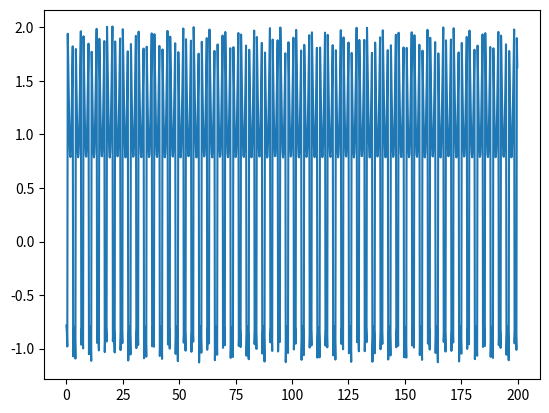

The matplotlib source for this figure:
import matplotlib.pyplot as plt
import numpy as np

#length of the YOUBOT's links 
l = [0.033, 0.147, 0.155, 0.135 + 0.2175]

#from angle to radians 
def to_rad(angle):
    return angle * np.pi /180

#YOUBOT angle(rad) function
### time - time in f(t)
### omega - omega in sin(omega * t)
### ampl - Amplitude in A * sin(x)
### joint_num - number of youbot joint
def r(time, omega, ampl, joint_num):
    return np.sin(time * omega + np.pi/2) * ampl + thao_angles[joint_num]

#converting from YOUBOT angles(rad) to KINEMATIC model angles(rad)
def thao(r_array, angle_diff):
    r_temp = r_array.copy()
    for i in range(len(r_temp) - 1):
        r_temp[i] = r_temp[i] - angle_diff[i]
    return r_temp

#PZK for X
def x_f(angles):
    return np.cos(angles[1 -1]) * (l[0] + l[2] * np.sin(angles[2 -1]) + l[3] * np.sin(angles[2 -1] + angles[3-1]))

#PZK for Y
def y_f(angles):
    return - np.sin(angles[1 -1]) * (l[0] + l[2] * np.sin(angles[2 -1]) + l[3] * np.sin(angles[2 -1] + angles[3-1]))

#PZK for Z
def z_f(angles):
    return (l[2] * np.cos(angles[2 -1]) + l[3] * np.cos(angles[2 -1] + angles[3-1]))

#OZK for T1
def thao_1(x, y, z, l):
    return np.arctan2(x,y)

#OZK for T1
def thao_2(x, y, z, l):
    xp = x * np.cos(thao_1(x, y, z, l)) + y * np.sin(thao_1(x, y, z, l))
    p  = np.sqrt(np.square(xp - l[0]) + np.square(z))
    b = (np.square(l[2]) + np.square(p) - np.square(l[3])) / (2 * l[2] * p)
    return np.arctan2(xp - l[0], z) - np.arctan2(np.sqrt(1-np.square(b)), b)

#OZK for T1
def thao_3(x, y, z, l):
    xp = x * np.cos(thao_1(x, y, z, l)) + y * np.sin(thao_1(x, y, z, l))
    p  = np.sqrt(np.square(xp - l[0]) + np.square(z))
    a  = (np.square(l[2]) + np.square(l[3]) - np.square(p)) / (2 * l[2] * l[3])
    return np.pi - np.arctan2(np.sqrt(1-np.square(a)), a)


#GRAPHs
def graph3d(x, y, z):
    fig = plt.figure()
    ax = fig.add_subplot(projection='3d')

    ax.scatter(x, y, z)

    ax.set_xlabel('X Label')
    ax.set_ylabel('Y Label')
    ax.set_zlabel('Z Label')

    plt.show()


#middle angles of YOUBOT
thao_angles = np.array([169, 65, 146, 102, 167])
thao_angles = to_rad(thao_angles)

#creating time in the UNIVERSE
time = np.arange(0, 200, 0.2)

#array of their values in time by R function
r_array = [r(time, 1.8, np.pi/4, 1 -1),
r(time, 1.8, np.pi/4, 2 -1),
r(time, 1.8, np.pi/4, 3 -1)]

#plt.plot(time, r_array[0])


#converting to KINEMATIC model
thao_array = thao(r_array, thao_angles)

#PZK coordinates
x = x_f(thao_array)
y = y_f(thao_array)
z = z_f(thao_array)

#########START OZK############

thaos = [
    thao_1(x,y,z,l),
    thao_2(x,y,z,l),
    thao_3(x,y,z,l)
]


#2dGraph thao_array[n] with thaos[n]

#plt.plot(time, thao_array[0])
#plt.plot(time, r_array[0])
plt.plot(time, thaos[0])

plt.show()


##########END OZK#############

#GRAPH
#graph3d(x, y, z)


